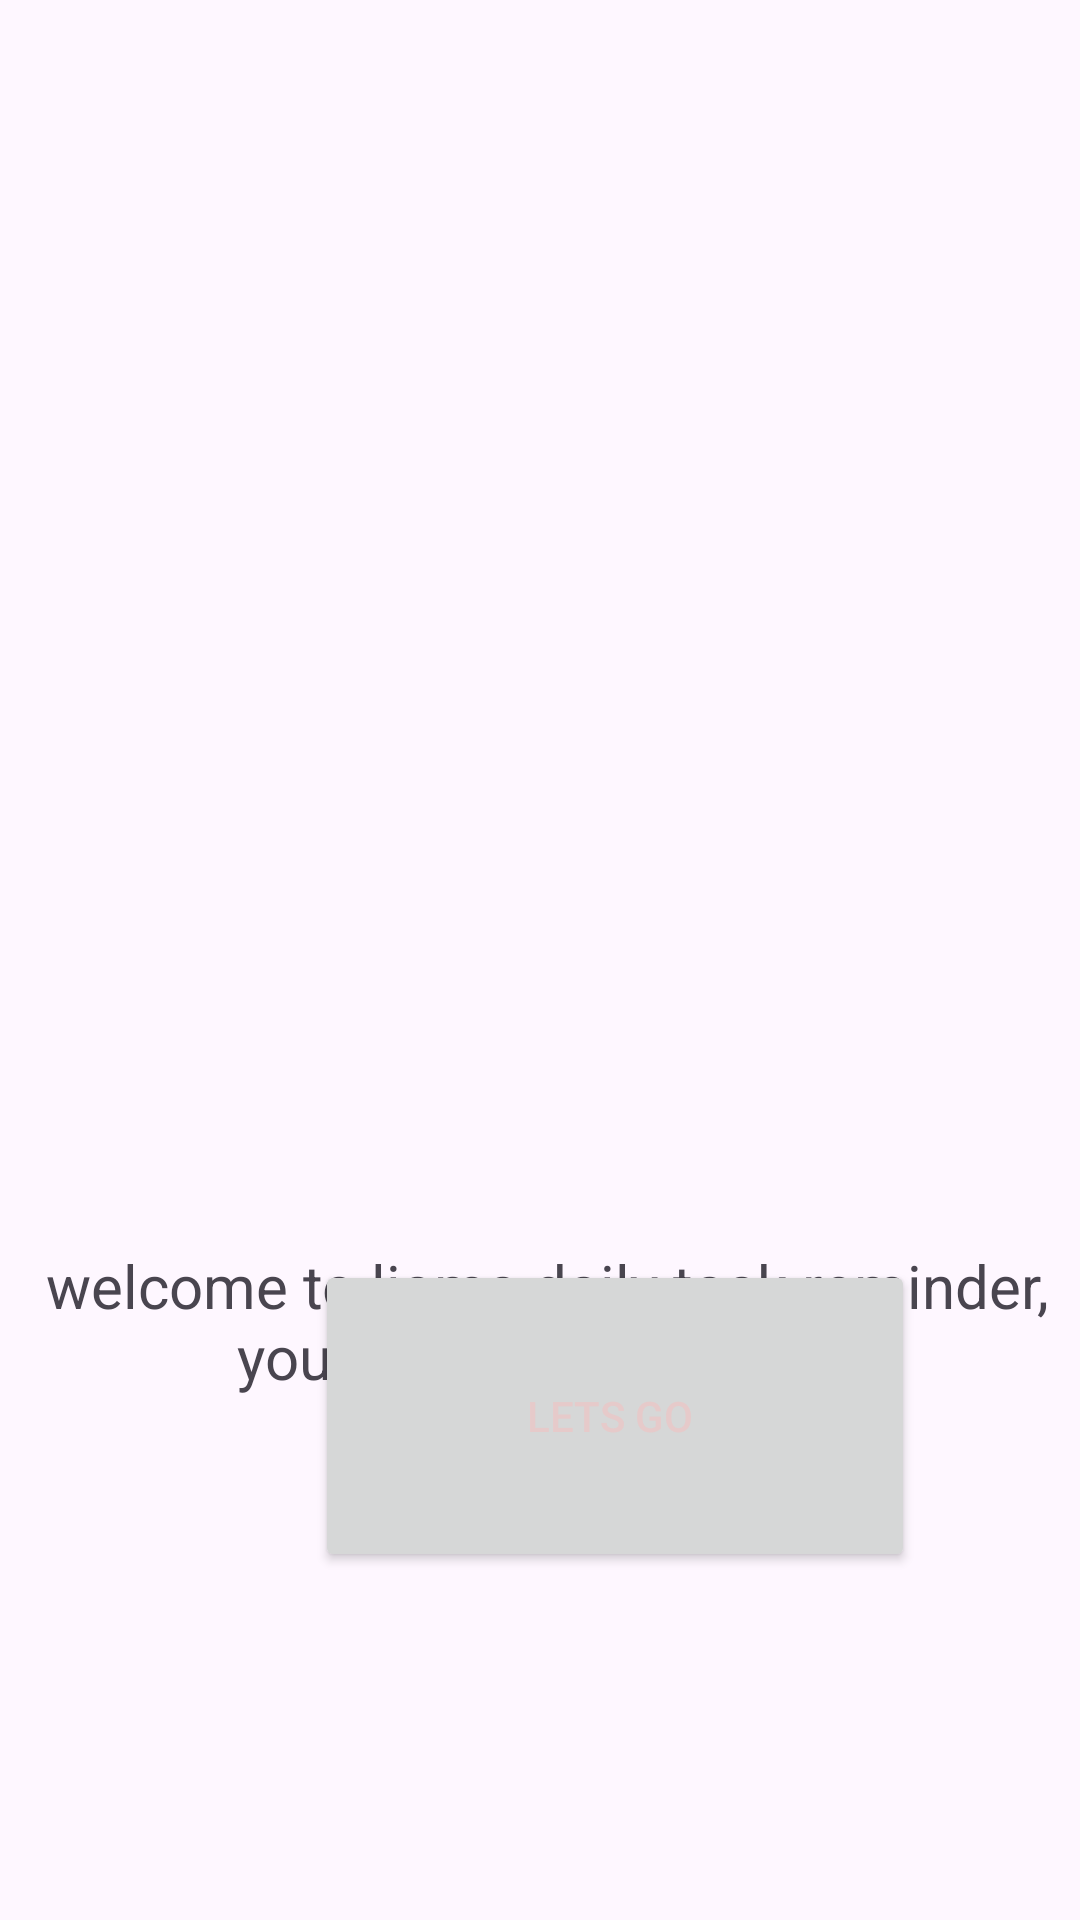

Write the Android layout XML for this screen, with the resource values it uses.
<!-- AndroidManifest.xml: application theme Theme.ICETASK1 -->
<!-- res/layout/welcome_screen.xml -->
<?xml version="1.0" encoding="utf-8"?>
<androidx.constraintlayout.widget.ConstraintLayout xmlns:android="http://schemas.android.com/apk/res/android"
    xmlns:app="http://schemas.android.com/apk/res-auto"
    xmlns:tools="http://schemas.android.com/tools"
    android:layout_width="match_parent"
    android:layout_height="match_parent">

    <TextView
        android:id="@+id/textView"
        android:layout_width="wrap_content"
        android:layout_height="wrap_content"
        android:layout_marginTop="80dp"
        android:text=" welcome to liams daily task reminder,
        your motivation awaits"
        android:textAlignment="center"
        android:textSize="20sp"
        app:layout_constraintStart_toStartOf="parent"
        app:layout_constraintTop_toBottomOf="@+id/imageView" />

    <Button
        android:id="@+id/button"
        android:layout_width="200dp"
        android:layout_height="104dp"
        android:layout_marginStart="105dp"
        android:layout_marginBottom="116dp"
        android:text="lets go "
        android:textColor="#E6CACA"
        app:layout_constraintBottom_toBottomOf="parent"
        app:layout_constraintStart_toStartOf="parent" />

    <ImageView
        android:id="@+id/imageView"
        android:layout_width="222dp"
        android:layout_height="239dp"
        android:layout_marginStart="104dp"
        android:layout_marginTop="96dp"
        app:layout_constraintStart_toStartOf="parent"
        app:layout_constraintTop_toTopOf="parent"
        tools:srcCompat="@tools:sample/avatars" />

</androidx.constraintlayout.widget.ConstraintLayout>
<!-- resources referenced by this layout -->
<resources>
  <style name="Theme.ICETASK1" parent="Base.Theme.ICETASK1" />
  <style name="Base.Theme.ICETASK1" parent="Theme.Material3.DayNight.NoActionBar">
          
          
      </style>
</resources>
